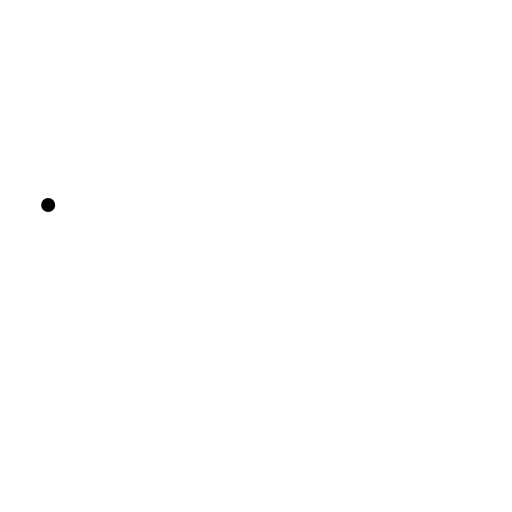
t = 0.00 s
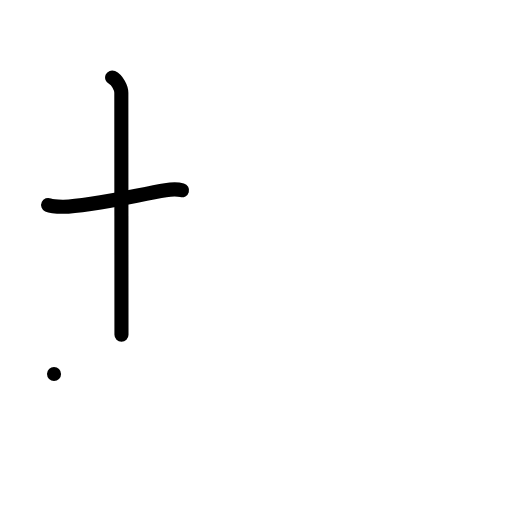
t = 2.00 s
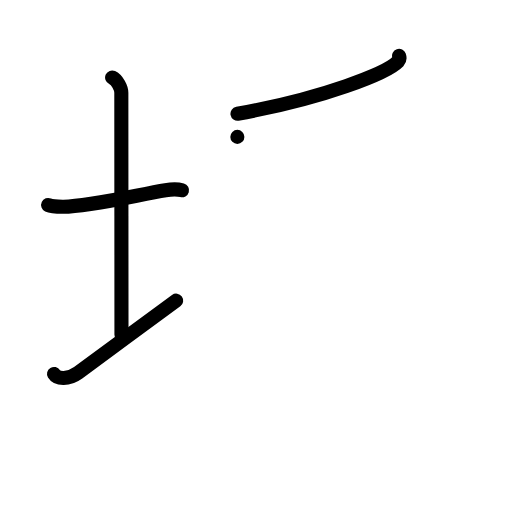
t = 4.00 s
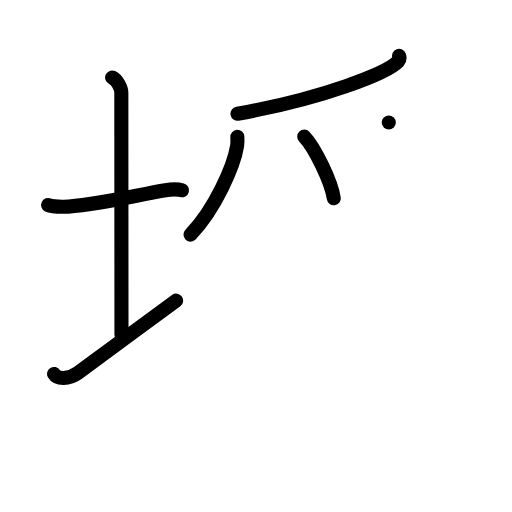
t = 6.00 s
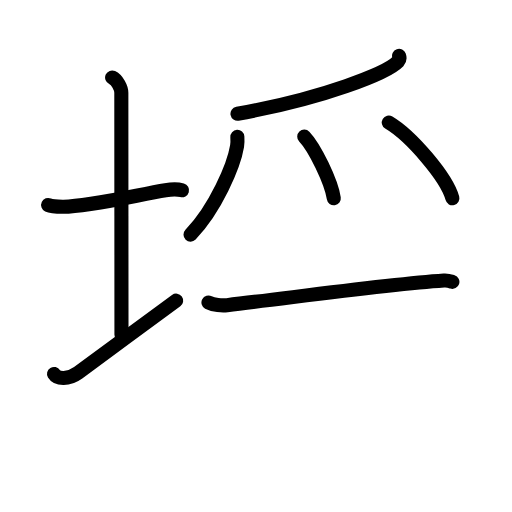
t = 7.83 s
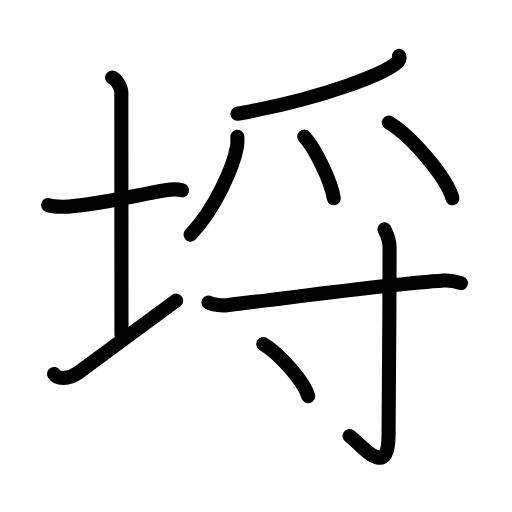
t = 10.00 s

The animated SVG that drew these frames (rendered in a browser with its animation timeline set to each time). Animation: 29 SMIL elements (animate=29); one cycle of 10.00 s.

<?xml version="1.0" encoding="UTF-8"?>
<!--
AniKanjiVG is licensed by CC-BY-SA Paul C. Sommerhoff (https://bitbucket.org/sommerhoff/anikanjivg).
AniKanjiVG uses KanjiVG which is licensed by CC-BY-SA Ulrich Apel (http://kanjivg.tagaini.net).
See also http://creativecommons.org/licenses/by-sa/3.0/
-->
<svg xmlns:kvg='http://kanjivg.tagaini.net' xmlns='http://www.w3.org/2000/svg' width='109' height='109' viewBox='0 0 109 109' style='fill:none;stroke:#000000;stroke-width:3;stroke-linecap:round;stroke-linejoin:round;' id="kvg:kanji_057d2"><g id="kvg:057d2" kvg:element="埒"><g id="kvg:057d2-g1" kvg:element="土" kvg:variant="true" kvg:position="left" kvg:radical="general"><path id="kvg:057d2-s1" kvg:type="㇐" d="M10.25,43.64C11.07,44.02,12.67,44,13.5,44c5.5,0,15.75-2.5,21.73-3.5c1.35-0.23,2.84-0.18,3.52,0.01"><animate attributeName="d" begin="0.0s" dur="0.3333333333333333s" from="M10.25,43.64C10.25,43.64,10.25,43.64,10.25,43.64" to="M10.25,43.64C11.07,44.02,12.67,44,13.5,44" />
<animate attributeName="d" begin="0.3333333333333333s" dur="0.3333333333333333s" from="M10.25,43.64C11.07,44.02,12.67,44,13.5,44c0,0,0,0,0,0,0" to="M10.25,43.64C11.07,44.02,12.67,44,13.5,44c5.5,0,15.75-2.5,21.73-3.5" />
<animate attributeName="d" begin="0.6666666666666666s" dur="0.3333333333333333s" from="M10.25,43.64C11.07,44.02,12.67,44,13.5,44c5.5,0,15.75-2.5,21.73-3.5c0,0,0,0,0,0,0" to="M10.25,43.64C11.07,44.02,12.67,44,13.5,44c5.5,0,15.75-2.5,21.73-3.5c1.35-0.23,2.84-0.18,3.52,0.01" />
</path>
<path id="kvg:057d2-s2" kvg:type="㇑a" d="M23.87,16.5c1.09,0.5,1.96,2.23,1.96,3.25c0,8.25,0.03,41.75,0.03,51.5"><animate attributeName="d" begin="1.0s" dur="0.5s" from="M23.87,16.5C23.87,16.5,23.87,16.5,23.87,16.5" to="M23.87,16.5c1.09,0.5,1.96,2.23,1.96,3.25" />
<animate attributeName="d" begin="1.5s" dur="0.5s" from="M23.87,16.5c1.09,0.5,1.96,2.23,1.96,3.25c0,0,0,0,0,0,0" to="M23.87,16.5c1.09,0.5,1.96,2.23,1.96,3.25c0,8.25,0.03,41.75,0.03,51.5" />
<animate attributeName="d" begin="0s" dur="1.0s" from="M-100,-100" to="M-100,-100" />
</path>
<path id="kvg:057d2-s3" kvg:type="㇀/㇐" d="M11.5,79.61c0.69,1.14,3.07,1.25,5.14-0.25C22.39,75.17,31.75,68.19,37.5,64"><animate attributeName="d" begin="2.0s" dur="0.5s" from="M11.5,79.61C11.5,79.61,11.5,79.61,11.5,79.61" to="M11.5,79.61c0.69,1.14,3.07,1.25,5.14-0.25" />
<animate attributeName="d" begin="2.5s" dur="0.5s" from="M11.5,79.61c0.69,1.14,3.07,1.25,5.14-0.25c0,0,0,0,0,0,0" to="M11.5,79.61c0.69,1.14,3.07,1.25,5.14-0.25C22.39,75.17,31.75,68.19,37.5,64" />
<animate attributeName="d" begin="0s" dur="2.0s" from="M-100,-100" to="M-100,-100" />
</path>
</g>
<g id="kvg:057d2-g2" kvg:position="right"><g id="kvg:057d2-g3" kvg:element="⺤" kvg:variant="true" kvg:original="爪" kvg:position="top"><path id="kvg:057d2-s4" kvg:type="㇒" d="M84.96,11.89c0.1,0.29,0.2,0.75-0.19,1.17c-2.34,2.46-15.8,7.85-34.21,11.16"><animate attributeName="d" begin="3.0s" dur="0.5s" from="M84.96,11.89C84.96,11.89,84.96,11.89,84.96,11.89" to="M84.96,11.89c0.1,0.29,0.2,0.75-0.19,1.17" />
<animate attributeName="d" begin="3.5s" dur="0.5s" from="M84.96,11.89c0.1,0.29,0.2,0.75-0.19,1.17c0,0,0,0,0,0,0" to="M84.96,11.89c0.1,0.29,0.2,0.75-0.19,1.17c-2.34,2.46-15.8,7.85-34.21,11.16" />
<animate attributeName="d" begin="0s" dur="3.0s" from="M-100,-100" to="M-100,-100" />
</path>
<path id="kvg:057d2-s5" kvg:type="㇒" d="M50.53,29.14c0.03,0.49,0.06,1.27-0.06,1.97c-0.68,4.15-4.58,13.27-9.91,18.85"><animate attributeName="d" begin="4.0s" dur="0.5s" from="M50.53,29.14C50.53,29.14,50.53,29.14,50.53,29.14" to="M50.53,29.14c0.03,0.49,0.06,1.27-0.06,1.97" />
<animate attributeName="d" begin="4.5s" dur="0.5s" from="M50.53,29.14c0.03,0.49,0.06,1.27-0.06,1.97c0,0,0,0,0,0,0" to="M50.53,29.14c0.03,0.49,0.06,1.27-0.06,1.97c-0.68,4.15-4.58,13.27-9.91,18.85" />
<animate attributeName="d" begin="0s" dur="4.0s" from="M-100,-100" to="M-100,-100" />
</path>
<path id="kvg:057d2-s6" kvg:type="㇔" d="M64.77,29.08c2.22,2.32,5.74,9.53,6.29,13.13"><animate attributeName="d" begin="5.0s" dur="1.0s" from="M64.77,29.08C64.77,29.08,64.77,29.08,64.77,29.08" to="M64.77,29.08c2.22,2.32,5.74,9.53,6.29,13.13" />
<animate attributeName="d" begin="0s" dur="5.0s" from="M-100,-100" to="M-100,-100" />
</path>
<path id="kvg:057d2-s7" kvg:type="㇔" d="M82.77,26.08c4.78,2.85,12.35,11.71,13.54,16.13"><animate attributeName="d" begin="6.0s" dur="1.0s" from="M82.77,26.08C82.77,26.08,82.77,26.08,82.77,26.08" to="M82.77,26.08c4.78,2.85,12.35,11.71,13.54,16.13" />
<animate attributeName="d" begin="0s" dur="6.0s" from="M-100,-100" to="M-100,-100" />
</path>
</g>
<g id="kvg:057d2-g4" kvg:element="寸" kvg:position="bottom"><path id="kvg:057d2-s8" kvg:type="㇐" d="M44.38,64.4c1.04,0.56,2.93,0.68,3.97,0.56c12.9-1.46,33.5-4.37,46.15-5.23c1.72-0.12,2.76,0.27,3.63,0.55"><animate attributeName="d" begin="7.0s" dur="0.3333333333333333s" from="M44.38,64.4C44.38,64.4,44.38,64.4,44.38,64.4" to="M44.38,64.4c1.04,0.56,2.93,0.68,3.97,0.56" />
<animate attributeName="d" begin="7.333333333333333s" dur="0.3333333333333333s" from="M44.38,64.4c1.04,0.56,2.93,0.68,3.97,0.56c0,0,0,0,0,0,0" to="M44.38,64.4c1.04,0.56,2.93,0.68,3.97,0.56c12.9-1.46,33.5-4.37,46.15-5.23" />
<animate attributeName="d" begin="7.666666666666667s" dur="0.3333333333333333s" from="M44.38,64.4c1.04,0.56,2.93,0.68,3.97,0.56c12.9-1.46,33.5-4.37,46.15-5.23c0,0,0,0,0,0,0" to="M44.38,64.4c1.04,0.56,2.93,0.68,3.97,0.56c12.9-1.46,33.5-4.37,46.15-5.23c1.72-0.12,2.76,0.27,3.63,0.55" />
<animate attributeName="d" begin="0s" dur="7.0s" from="M-100,-100" to="M-100,-100" />
</path>
<path id="kvg:057d2-s9" kvg:type="㇚" d="M81.86,48.83c0.08,0.34,1.08,1.76,1.08,3.91c0,14.44-0.22,36.4-0.22,39.91c0,10.1-6.43,1.26-8.3,0.18"><animate attributeName="d" begin="8.0s" dur="0.3333333333333333s" from="M81.86,48.83C81.86,48.83,81.86,48.83,81.86,48.83" to="M81.86,48.83c0.08,0.34,1.08,1.76,1.08,3.91" />
<animate attributeName="d" begin="8.333333333333334s" dur="0.3333333333333333s" from="M81.86,48.83c0.08,0.34,1.08,1.76,1.08,3.91c0,0,0,0,0,0,0" to="M81.86,48.83c0.08,0.34,1.08,1.76,1.08,3.91c0,14.44-0.22,36.4-0.22,39.91" />
<animate attributeName="d" begin="8.666666666666666s" dur="0.3333333333333333s" from="M81.86,48.83c0.08,0.34,1.08,1.76,1.08,3.91c0,14.44-0.22,36.4-0.22,39.91c0,0,0,0,0,0,0" to="M81.86,48.83c0.08,0.34,1.08,1.76,1.08,3.91c0,14.44-0.22,36.4-0.22,39.91c0,10.1-6.43,1.26-8.3,0.18" />
<animate attributeName="d" begin="0s" dur="8.0s" from="M-100,-100" to="M-100,-100" />
</path>
<path id="kvg:057d2-s10" kvg:type="㇔" d="M56.06,73.25c3.37,1.96,8.71,8.04,9.55,11.08"><animate attributeName="d" begin="9.0s" dur="1.0s" from="M56.06,73.25C56.06,73.25,56.06,73.25,56.06,73.25" to="M56.06,73.25c3.37,1.96,8.71,8.04,9.55,11.08" />
<animate attributeName="d" begin="0s" dur="9.0s" from="M-100,-100" to="M-100,-100" />
</path>
</g>
</g>
</g>
</svg>
